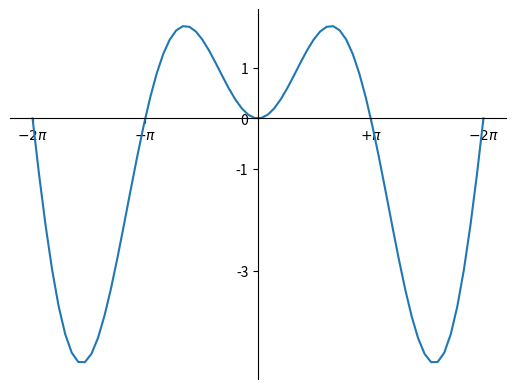

This chart was generated by the following Python code:
import numpy as np
import matplotlib.pyplot as plt

X = np.linspace(-2 * np.pi, 2 * np.pi, 70, endpoint=True)
Y1 = X * np.sin(X)
ax = plt.gca()
ax.spines['top'].set_color('none')
ax.spines['right'].set_color('none')
ax.xaxis.set_ticks_position('bottom')
ax.yaxis.set_ticks_position('left')
ax.spines['bottom'].set_position(('data', 0))
ax.spines['left'].set_position(('data', 0))
# 设置标签
plt.xticks([-6.28, -3.14, 3.14, 6.28], [r'$-2\pi$', r'$-\pi$', r'$+\pi$', r'$-2\pi$'])
plt.yticks([-3, -1, 0, +1, 3])
plt.plot(X, Y1)
plt.show()